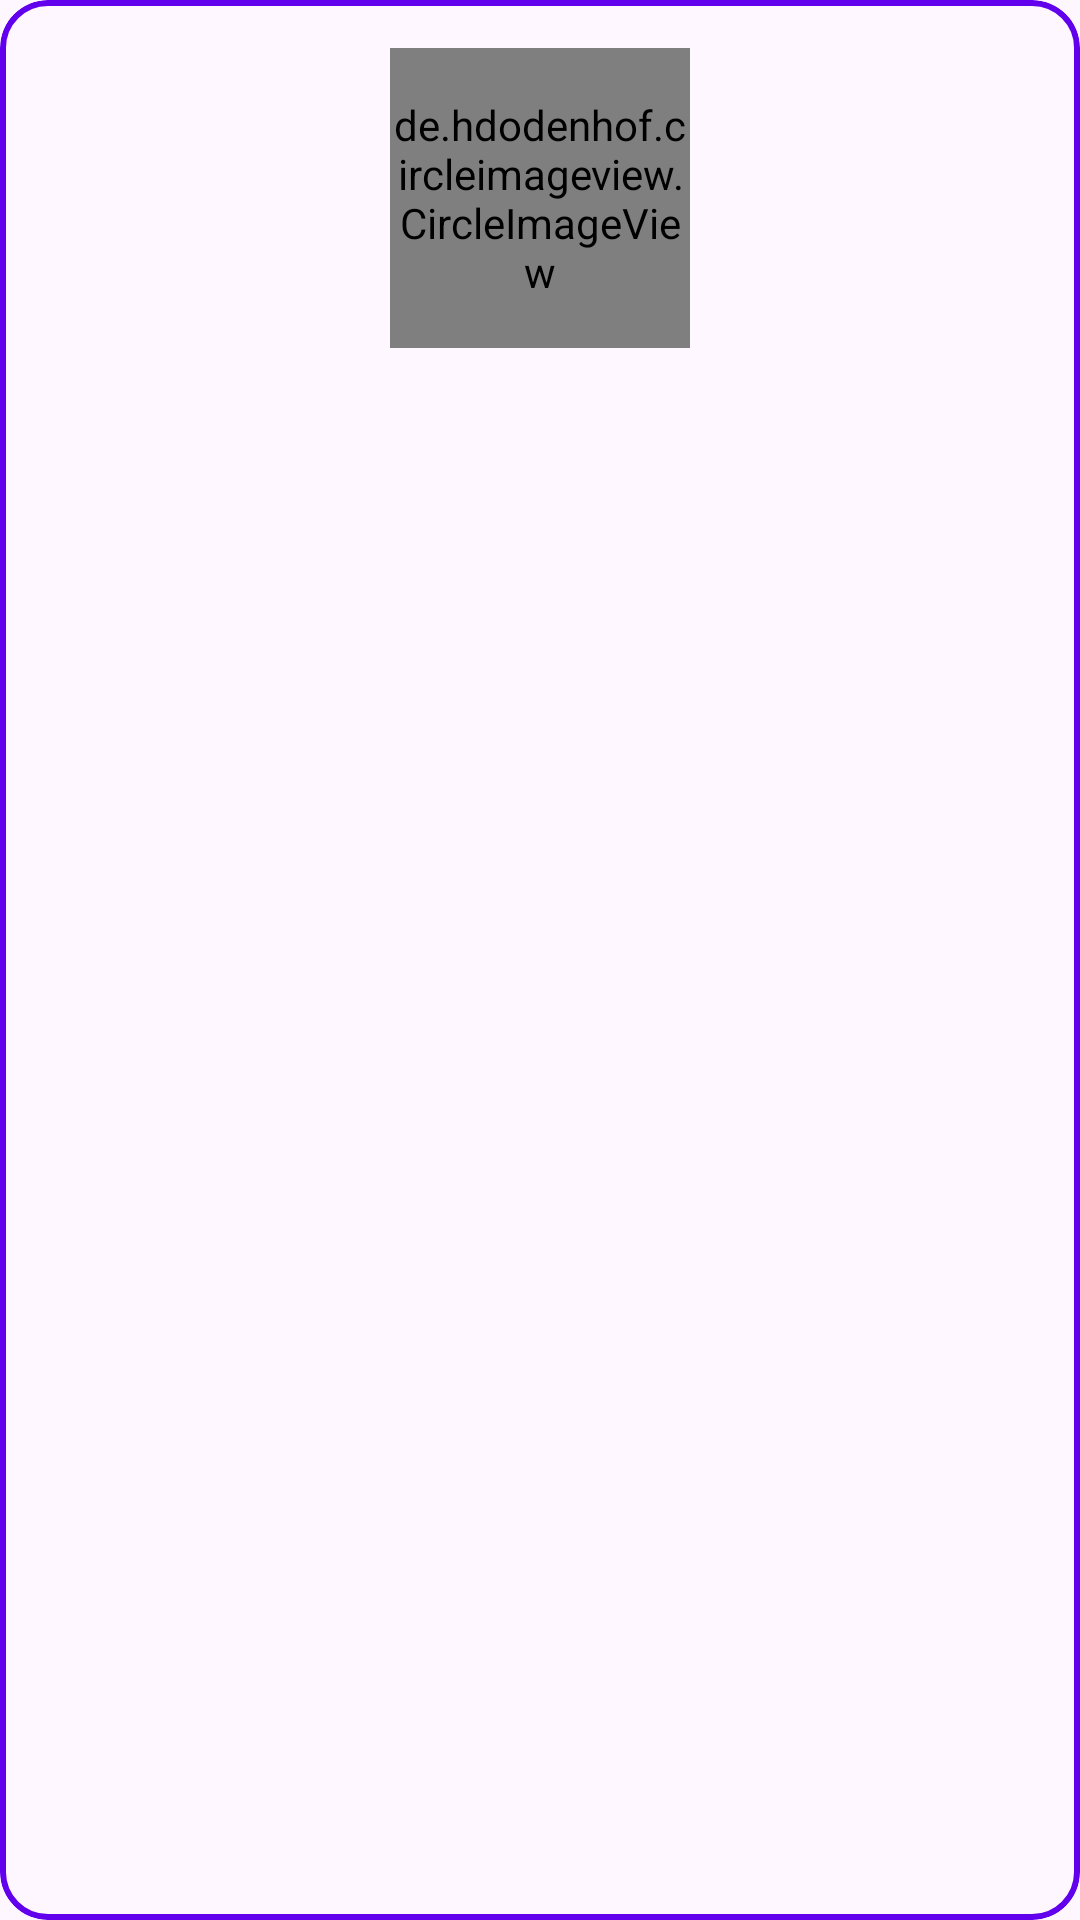

Here is an Android app screen rendered from its layout file. Give the layout XML and the strings, colors and styles it references.
<!-- AndroidManifest.xml: application theme Theme.MealGuys -->
<!-- res/layout/items_our_meals.xml -->
<?xml version="1.0" encoding="utf-8"?>
<com.google.android.material.card.MaterialCardView xmlns:android="http://schemas.android.com/apk/res/android"
    xmlns:app="http://schemas.android.com/apk/res-auto"
    xmlns:tools="http://schemas.android.com/tools"
    android:layout_width="match_parent"
    android:layout_height="wrap_content"
    app:cardCornerRadius="16dp"
    android:layout_margin="8dp"
    app:strokeColor="?attr/colorPrimary"
    app:strokeWidth="2dp">

    <androidx.constraintlayout.widget.ConstraintLayout
        android:layout_width="match_parent"
        android:layout_height="match_parent"
        android:paddingStart="16dp"
        android:paddingTop="16dp"
        android:paddingEnd="16dp"
        android:paddingBottom="16dp">

        <de.hdodenhof.circleimageview.CircleImageView
            android:id="@+id/ic_categories"
            android:layout_width="100dp"
            android:layout_height="100dp"
            app:layout_constraintEnd_toEndOf="parent"
            app:layout_constraintStart_toStartOf="parent"
            app:layout_constraintTop_toTopOf="parent"
            tools:src="@mipmap/ic_launcher" />

        <androidx.appcompat.widget.AppCompatTextView
            android:id="@+id/tv_meals_label"
            android:layout_width="wrap_content"
            android:layout_height="wrap_content"
            android:layout_marginTop="8dp"
            android:textAppearance="@style/TextAppearance.Material3.LabelLarge"
            android:textStyle="bold"
            android:gravity="center_horizontal"
            app:layout_constraintEnd_toEndOf="@+id/ic_categories"
            app:layout_constraintStart_toStartOf="@+id/ic_categories"
            app:layout_constraintTop_toBottomOf="@+id/ic_categories"
            app:textAllCaps="true"
            tools:text="Sphagetti" />
    </androidx.constraintlayout.widget.ConstraintLayout>
</com.google.android.material.card.MaterialCardView>
<!-- resources referenced by this layout -->
<resources>
  <style name="Theme.MealGuys" parent="Theme.Material3.Light">
          
          <item name="colorPrimary">@color/purple_500</item>
          <item name="colorPrimaryVariant">@color/purple_700</item>
          <item name="colorOnPrimary">@color/white</item>
          
          <item name="colorSecondary">@color/teal_200</item>
          <item name="colorSecondaryVariant">@color/teal_700</item>
          <item name="colorOnSecondary">@color/black</item>
          
          <item name="android:statusBarColor" tools:targetApi="l">?attr/colorPrimaryVariant</item>
          
      </style>
  <color name="purple_500">#FF6200EE</color>
  <color name="purple_700">#FF3700B3</color>
  <color name="white">#FFFFFFFF</color>
  <color name="teal_200">#FF03DAC5</color>
  <color name="teal_700">#FF018786</color>
  <color name="black">#FF000000</color>
</resources>
